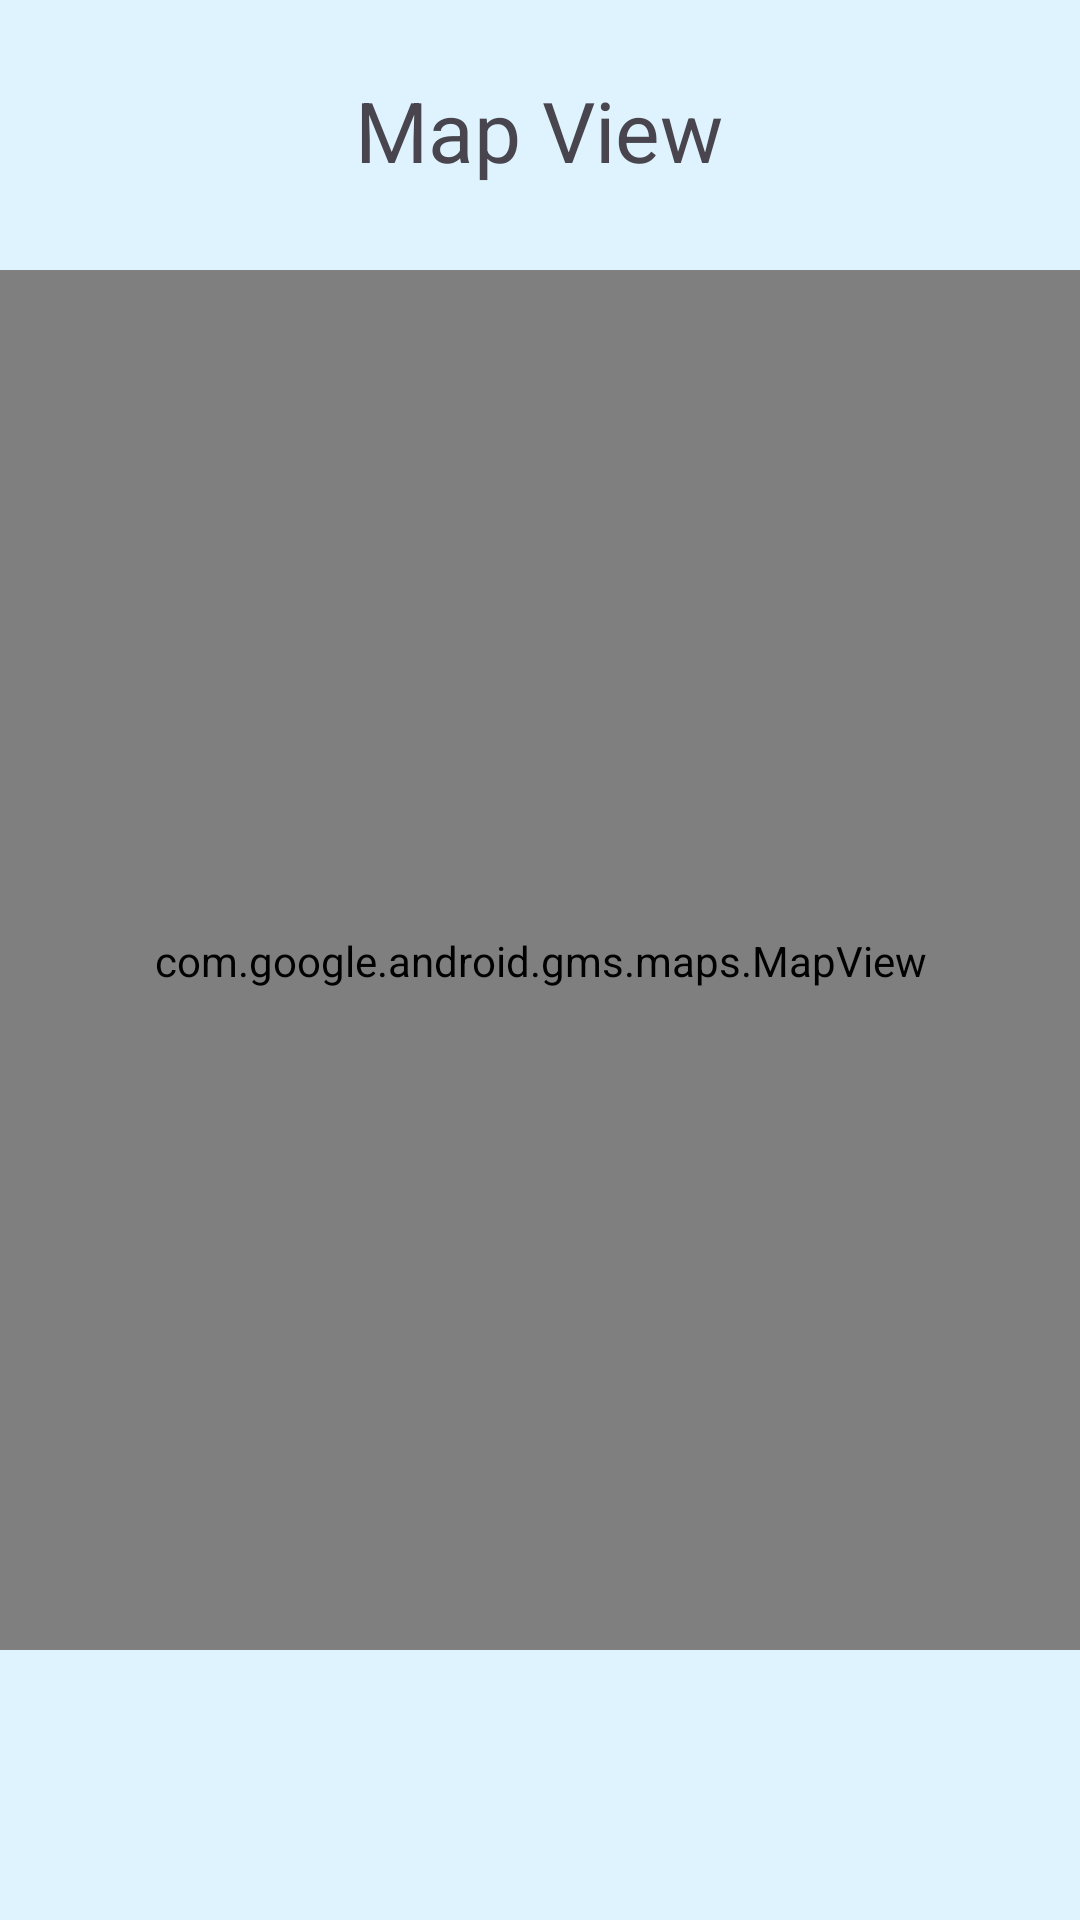

Layout XML and referenced resources for this Android screen:
<!-- AndroidManifest.xml: application theme Theme.A1_2081_32837259 -->
<!-- res/layout/activity_google_maps.xml -->
<androidx.constraintlayout.widget.ConstraintLayout xmlns:android="http://schemas.android.com/apk/res/android"
    xmlns:app="http://schemas.android.com/apk/res-auto"
    xmlns:map="http://schemas.android.com/apk/res-auto"
    xmlns:tools="http://schemas.android.com/tools"
    android:layout_width="match_parent"
    android:layout_height="match_parent">


    <com.google.android.gms.maps.MapView
        android:id="@+id/mapView2"
        android:layout_width="409dp"
        android:layout_height="674dp"
        app:layout_constraintBottom_toBottomOf="@+id/include"
        app:layout_constraintEnd_toEndOf="@+id/include"
        app:layout_constraintStart_toStartOf="parent"
        app:layout_constraintTop_toTopOf="@+id/include" />

    <include
        android:id="@+id/include"
        layout="@layout/google_toolbar"
        android:layout_width="match_parent"
        android:layout_height="match_parent"
        tools:layout_editor_absoluteX="25dp"
        tools:layout_editor_absoluteY="-27dp" />

    <TextView
        android:id="@+id/textView19"
        android:layout_width="wrap_content"
        android:layout_height="wrap_content"
        android:text="Map View"
        android:textSize="28sp"
        app:layout_constraintBottom_toBottomOf="@+id/include"
        app:layout_constraintEnd_toEndOf="parent"
        app:layout_constraintHorizontal_bias="0.498"
        app:layout_constraintStart_toStartOf="parent"
        app:layout_constraintTop_toTopOf="@+id/include"
        app:layout_constraintVertical_bias="0.041" />

</androidx.constraintlayout.widget.ConstraintLayout>
<!-- res/layout/google_toolbar.xml (included above) -->
<?xml version="1.0" encoding="utf-8"?>
<androidx.coordinatorlayout.widget.CoordinatorLayout xmlns:android="http://schemas.android.com/apk/res/android"
    xmlns:app="http://schemas.android.com/apk/res-auto"
    android:layout_width="match_parent"
    android:layout_height="match_parent">

    <androidx.appcompat.widget.Toolbar
        android:id="@+id/google_toolbar"
        android:layout_width="match_parent"
        android:layout_height="90dp"
        android:background="@color/colorPastelBlue"
        android:minHeight="?attr/actionBarSize"
        android:theme="@style/ThemeOverlay.AppCompat.Dark"
        app:popupTheme="@style/ThemeOverlay.AppCompat.Light"
        />

    <androidx.appcompat.widget.Toolbar
        android:id="@+id/bottom_toolbar"
        android:layout_width="match_parent"
        android:layout_height="90dp"
        android:background="@color/colorPastelBlue"
        android:gravity="bottom"
        android:layout_gravity="bottom"
        android:theme="@style/ThemeOverlay.AppCompat.Dark"
        app:popupTheme="@style/ThemeOverlay.AppCompat.Light"
        />

</androidx.coordinatorlayout.widget.CoordinatorLayout>
<!-- resources referenced by this layout -->
<resources>
  <color name="colorPastelBlue">#DEF3FD</color>
  <style name="Theme.A1_2081_32837259" parent="Base.Theme.A1_2081_32837259" />
  <style name="Base.Theme.A1_2081_32837259" parent="Theme.Material3.DayNight.NoActionBar">
          
          
      </style>
</resources>
